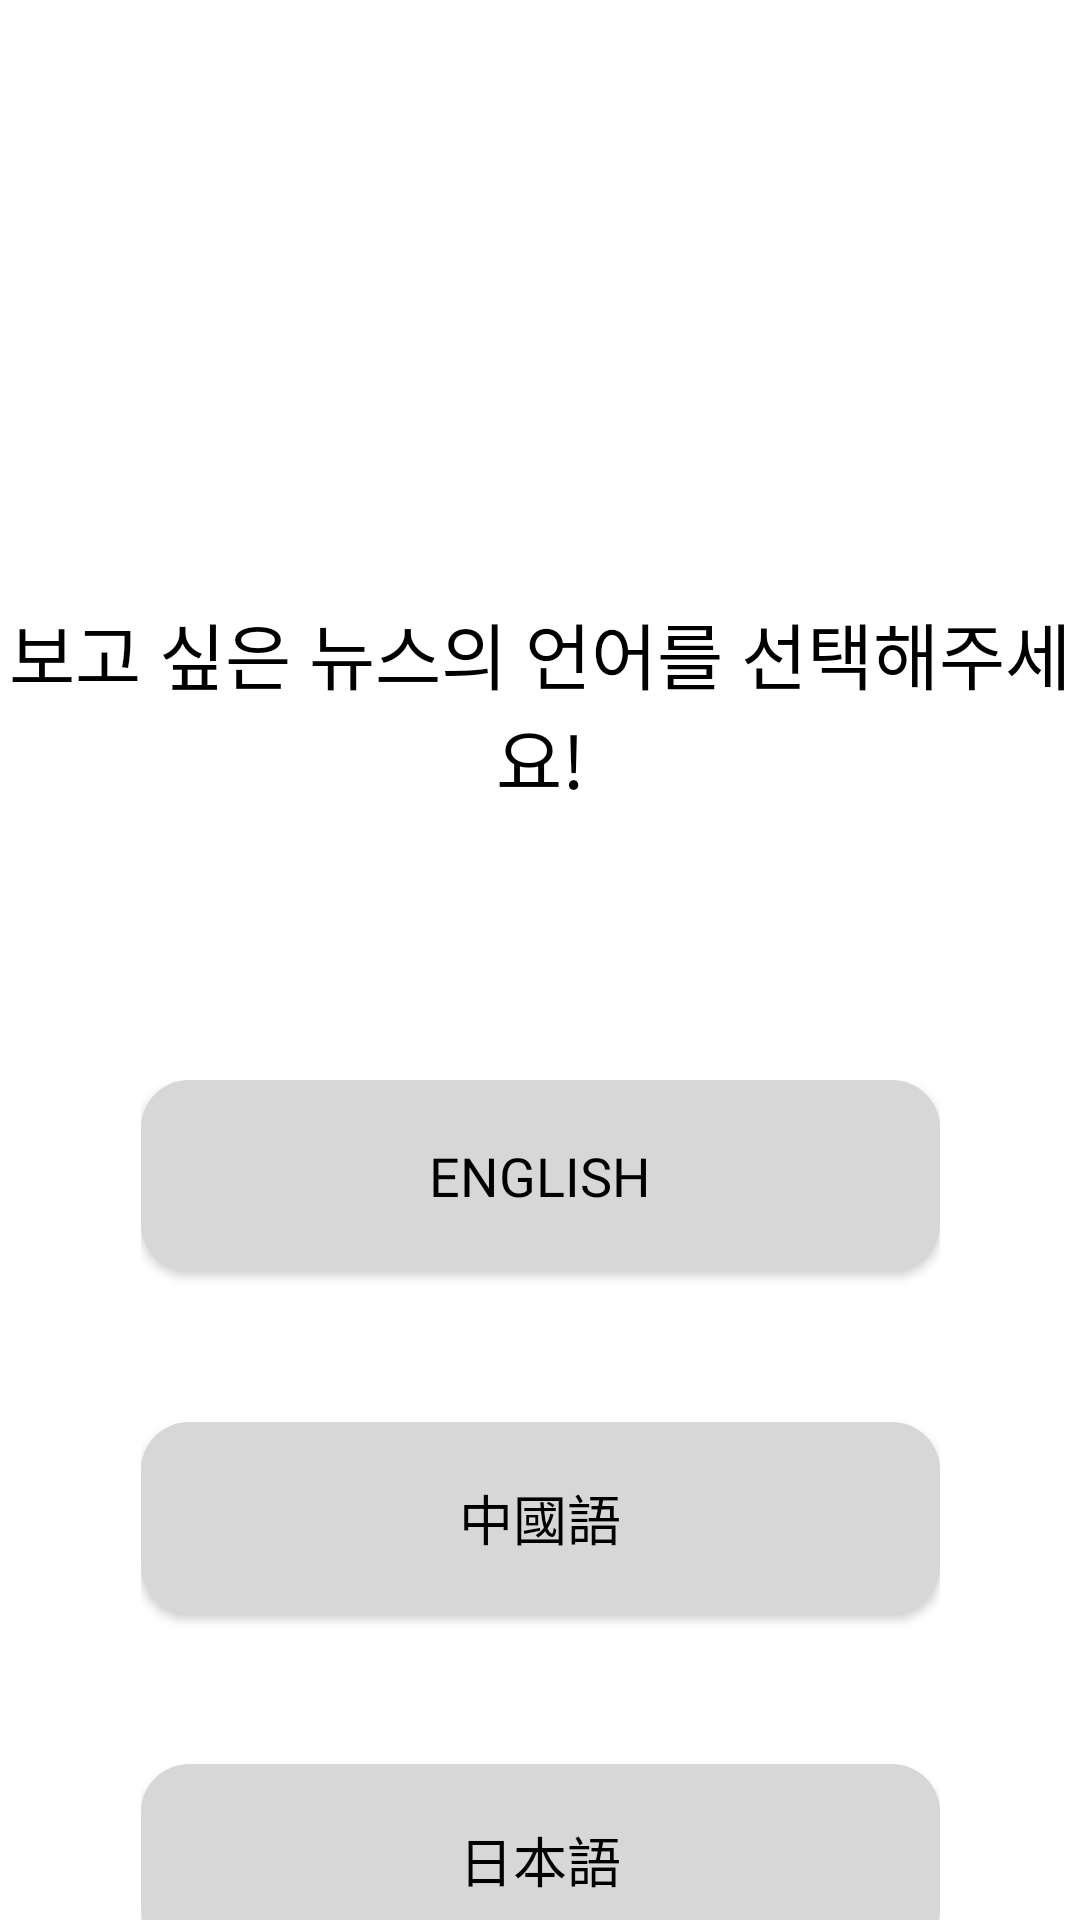

Layout XML and referenced resources for this Android screen:
<!-- AndroidManifest.xml: application theme Theme.MoProject_D -->
<!-- res/layout/activity_initial_select_language.xml -->
<?xml version="1.0" encoding="utf-8"?>
<LinearLayout xmlns:android="http://schemas.android.com/apk/res/android"
    xmlns:app="http://schemas.android.com/apk/res-auto"
    xmlns:tools="http://schemas.android.com/tools"
    android:layout_width="match_parent"
    android:layout_height="match_parent"
    tools:context=".ui.setting.SettingFragment"
    android:orientation="vertical"
    android:id="@+id/initial_language">


    <Space
        android:layout_width="match_parent"
        android:layout_height="200dp" />


    <TextView
        android:id="@+id/txt_description_input"
        android:layout_width="match_parent"
        android:layout_height="wrap_content"
        android:fontFamily="@font/inter_semibold"
        android:text="보고 싶은 뉴스의 언어를 선택해주세요!"
        android:textAlignment="center"
        android:textColor="@color/black"
        android:textSize="24sp" />

    <Space
        android:layout_width="match_parent"
        android:layout_height="90dp" />


    <LinearLayout
        android:layout_width="match_parent"
        android:layout_height="match_parent"
        android:orientation="horizontal">

        <Space
            android:layout_width="match_parent"
            android:layout_height="match_parent"
            android:layout_weight="10"/>

        <LinearLayout
            android:layout_width="match_parent"
            android:layout_height="match_parent"
            android:layout_weight="3"
            android:orientation="vertical">

            <android.widget.Button
                android:id="@+id/btn_english"
                android:layout_width="match_parent"
                android:layout_height='64dp'
                android:background="@drawable/button_shape"
                android:fontFamily="@font/inter_semibold"
                android:text="English"
                android:textColor="@color/black"
                android:textSize="18dp"/>

            <Space
                android:layout_width="match_parent"
                android:layout_height="50dp" />

            <android.widget.Button
                android:id="@+id/btn_chinese"
                android:layout_width="match_parent"
                android:layout_height="64dp"
                android:background="@drawable/button_shape"
                android:fontFamily="@font/inter_semibold"
                android:text="中國語"
                android:textColor="@color/black"
                android:textSize="18dp" />

            <Space
                android:layout_width="match_parent"
                android:layout_height="50dp" />

            <android.widget.Button
                android:id="@+id/btn_japanese"
                android:layout_width="match_parent"
                android:layout_height="64dp"
                android:background="@drawable/button_shape"
                android:fontFamily="@font/inter_semibold"
                android:text="日本語"
                android:textColor="@color/black"
                android:textSize="18sp" />


        </LinearLayout>

        <Space
            android:layout_width="match_parent"
            android:layout_height="match_parent"
            android:layout_weight="10"/>

    </LinearLayout>

</LinearLayout>
<!-- resources referenced by this layout -->
<resources>
  <!-- drawable button_shape (drawable) -->
  <?xml version="1.0" encoding="utf-8"?>
  <shape xmlns:android="http://schemas.android.com/apk/res/android"
      android:shape="rectangle" >
      <solid
          android:color="#D7D7D7"/>
      <corners
          android:radius="16dp"/>
  </shape>
  <style name="Theme.MoProject_D" parent="Theme.MaterialComponents.DayNight.NoActionBar">
          
          <item name="colorPrimary">@color/purple_500</item>
          <item name="colorPrimaryVariant">@color/purple_700</item>
          <item name="colorOnPrimary">@color/white</item>
          
          <item name="colorSecondary">@color/teal_200</item>
          <item name="colorSecondaryVariant">@color/teal_700</item>
          <item name="colorOnSecondary">@color/black</item>
          
          <item name="android:statusBarColor">?attr/colorPrimaryVariant</item>
          
          <item name="android:textColor">@color/black</item>
      </style>
  <!-- not gathered from this repository: default colours our renderer supplied (Android Studio template values) -->
  <color name="purple_500">#FF6200EE</color>
  <color name="purple_700">#FF3700B3</color>
  <color name="teal_200">#FF03DAC5</color>
  <color name="teal_700">#FF018786</color>
  <color name="black">#FF000000</color>
  <color name="white">#FFFFFFFF</color>
</resources>
